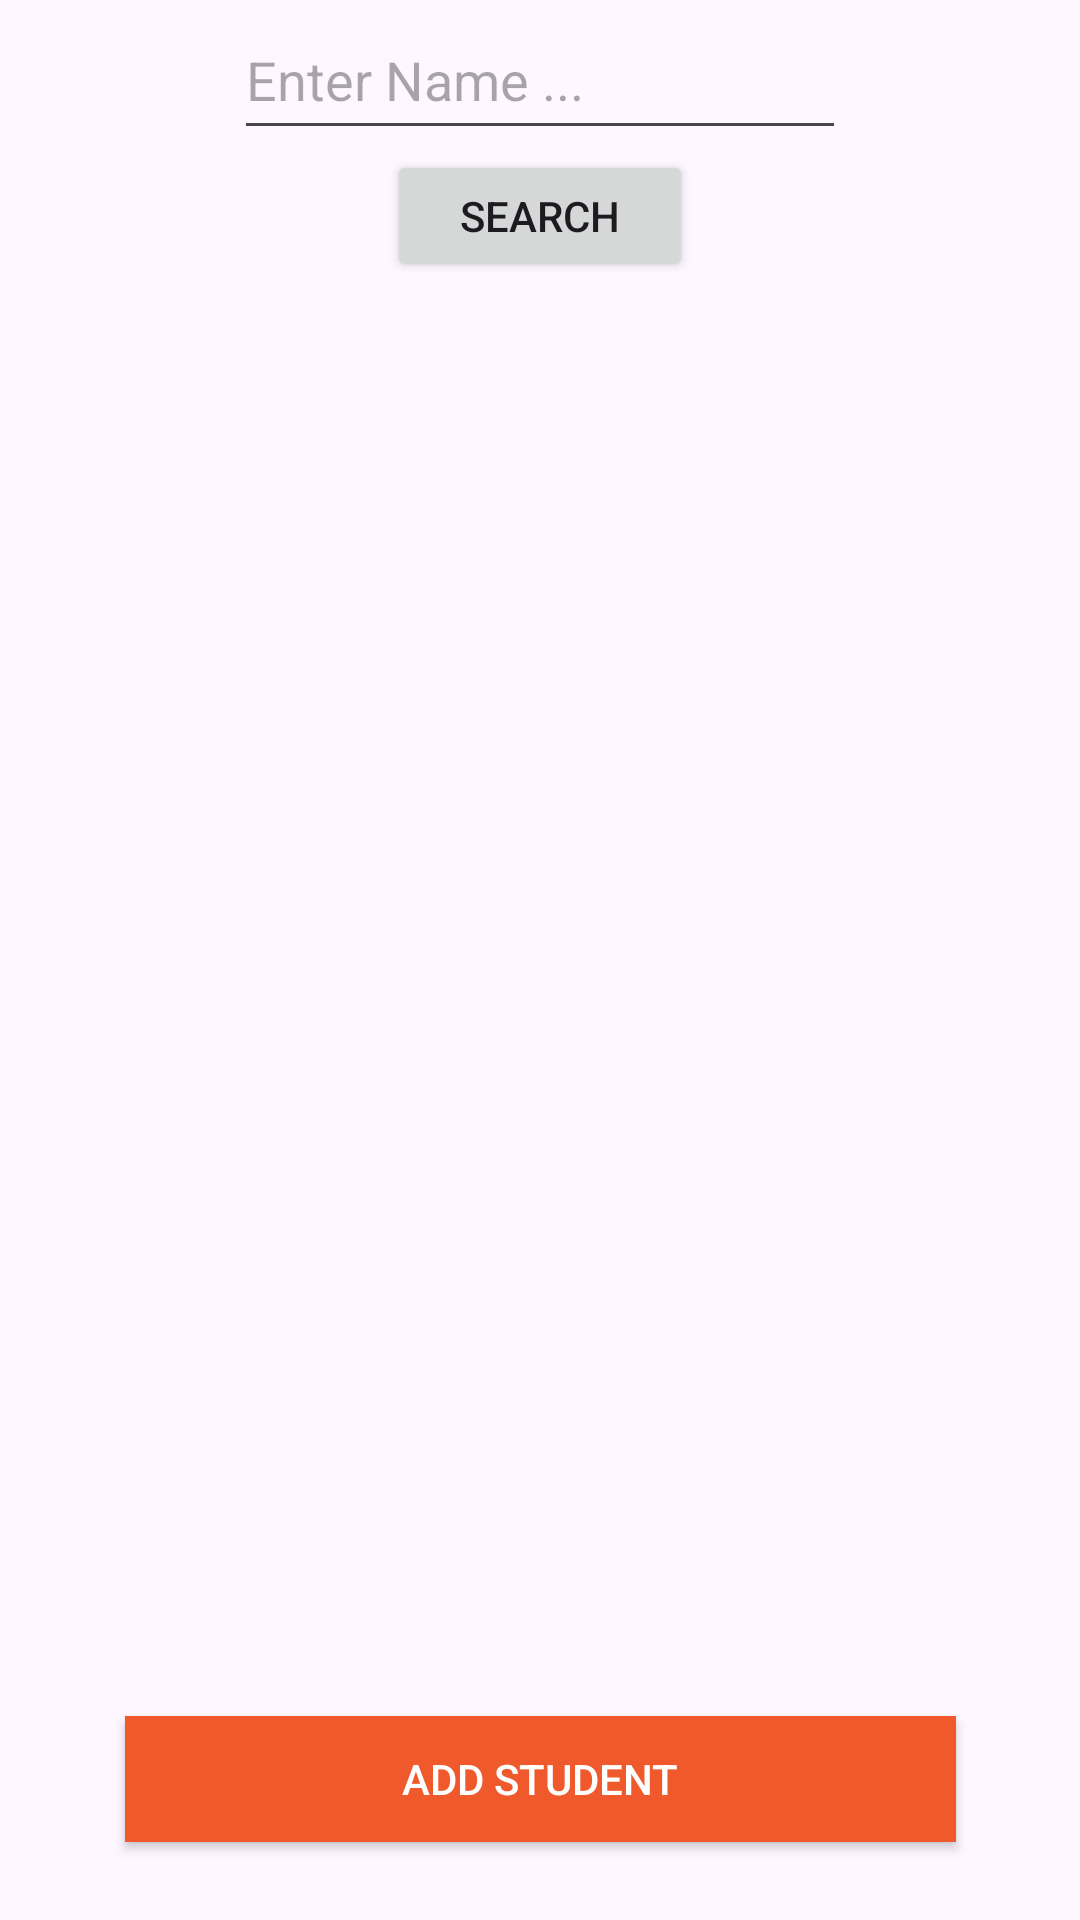

Reconstruct the res/layout file that produces this screen, plus the resources it refers to.
<!-- AndroidManifest.xml: application theme Theme.MadrasaTaskManager -->
<!-- res/layout/activity_main.xml -->
<?xml version="1.0" encoding="utf-8"?>
<androidx.constraintlayout.widget.ConstraintLayout xmlns:android="http://schemas.android.com/apk/res/android"
    xmlns:app="http://schemas.android.com/apk/res-auto"
    xmlns:tools="http://schemas.android.com/tools"
    android:layout_width="match_parent"
    android:layout_height="match_parent"
    tools:context=".MainActivity">

    <androidx.recyclerview.widget.RecyclerView
        android:id="@+id/recyclerView2"
        android:layout_width="399dp"
        android:layout_height="285dp"
        app:layout_constraintTop_toTopOf="parent"
        app:layout_constraintStart_toStartOf="parent"
        app:layout_constraintEnd_toEndOf="parent"
        app:layout_constraintBottom_toTopOf="@id/search" />

    <EditText
        android:id="@+id/editTextTextPersonName"
        android:layout_width="204dp"
        android:layout_height="50dp"
        android:ems="10"
        android:hint="Enter Name ..."
        android:inputType="textPersonName"
        app:layout_constraintTop_toTopOf="parent"
        app:layout_constraintStart_toStartOf="parent"
        app:layout_constraintEnd_toEndOf="parent" />

    <Button
        android:id="@+id/search"
        android:layout_width="102dp"
        android:layout_height="44dp"
        android:text="Search"
        app:layout_constraintTop_toBottomOf="@id/editTextTextPersonName"
        app:layout_constraintStart_toStartOf="parent"
        app:layout_constraintEnd_toEndOf="parent" />

    <Button
        android:id="@+id/addstudent"
        android:layout_width="277dp"
        android:layout_height="42dp"
        android:layout_marginStart="32dp"
        android:layout_marginEnd="32dp"
        android:layout_marginBottom="26dp"
        android:background="#F0592B"
        android:text="Add Student"
        android:textColor="#FFFFFF"
        app:layout_constraintBottom_toBottomOf="parent"
        app:layout_constraintEnd_toEndOf="parent"
        app:layout_constraintStart_toStartOf="parent" />

</androidx.constraintlayout.widget.ConstraintLayout>
<!-- resources referenced by this layout -->
<resources>
  <style name="Theme.MadrasaTaskManager" parent="Base.Theme.MadrasaTaskManager" />
  <style name="Base.Theme.MadrasaTaskManager" parent="Theme.Material3.DayNight.NoActionBar">
          
          
      </style>
</resources>
